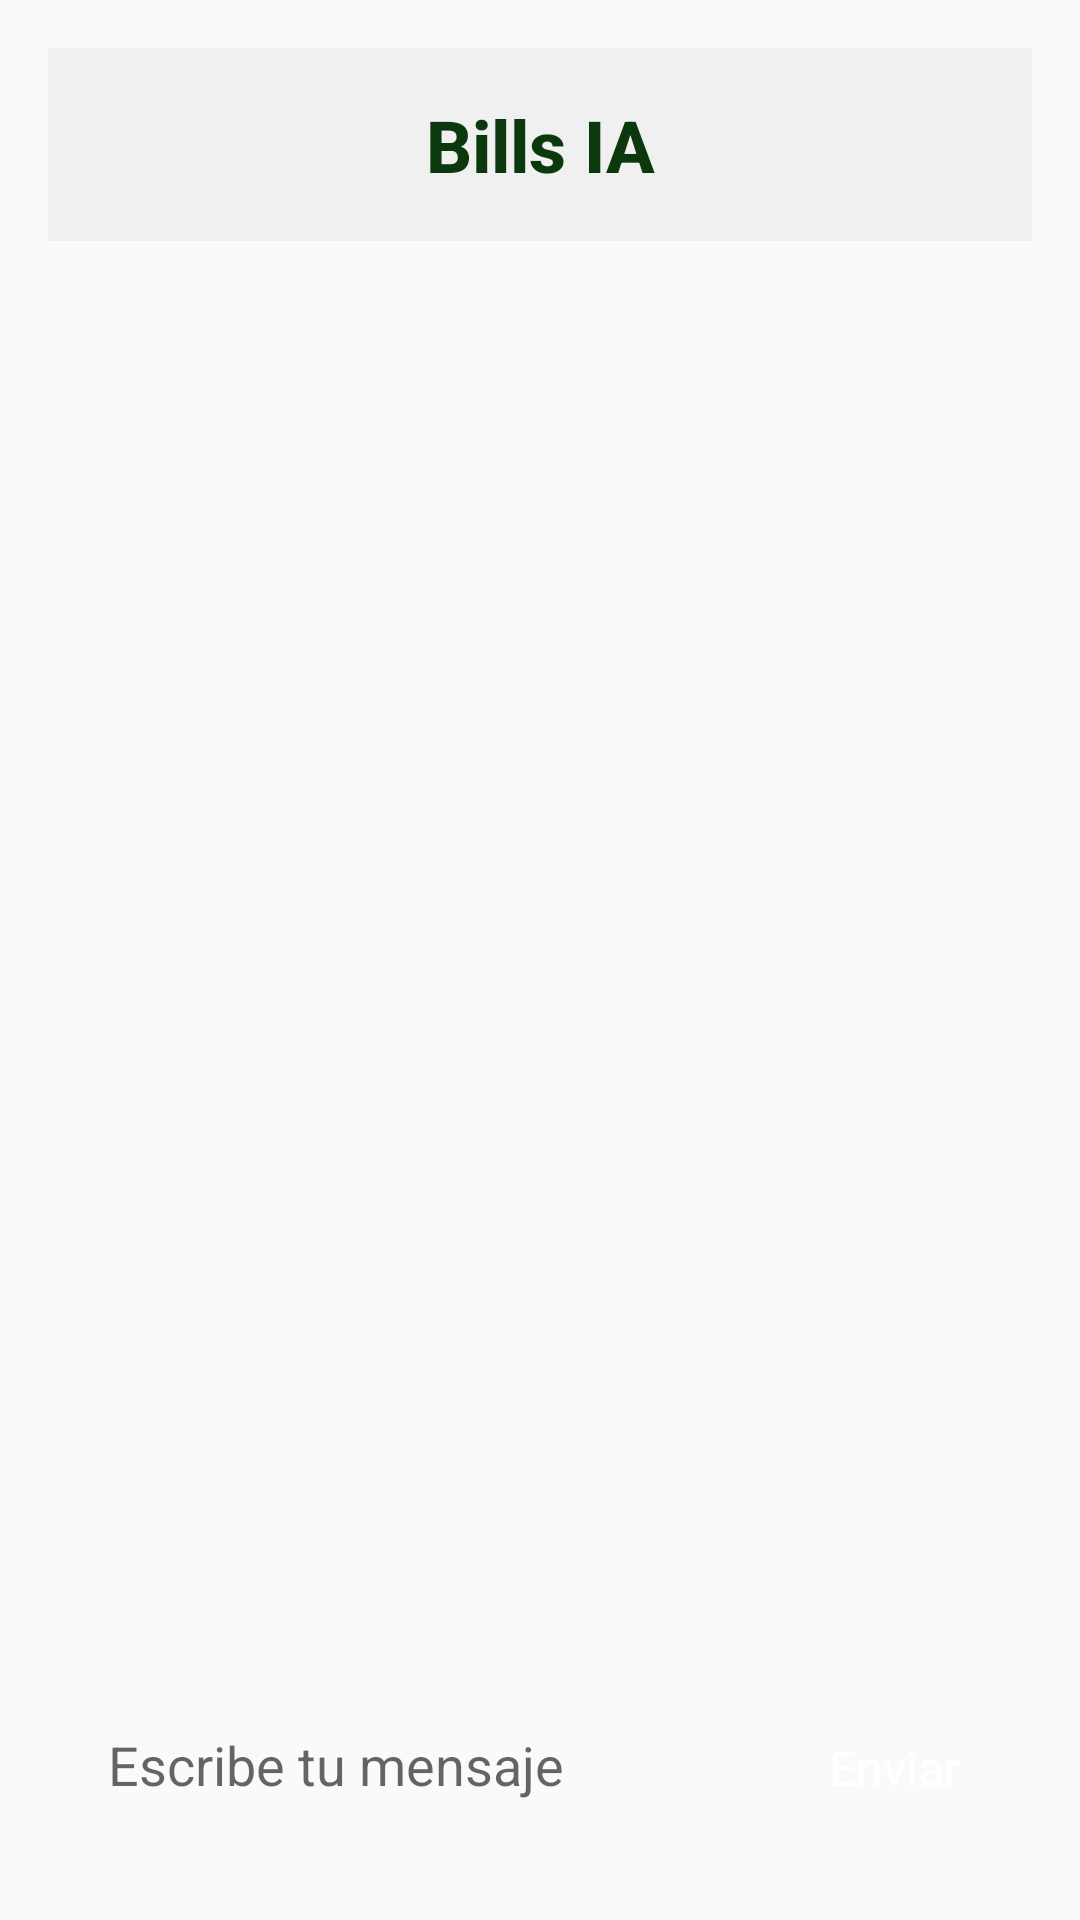

This screen was rendered from an Android layout file. Write that file and the resources it references.
<!-- AndroidManifest.xml: application theme Theme.BillsIA -->
<!-- res/layout/fragment_chatbot.xml -->
<androidx.constraintlayout.widget.ConstraintLayout xmlns:android="http://schemas.android.com/apk/res/android"
    android:layout_width="match_parent"
    android:layout_height="match_parent"
    xmlns:app="http://schemas.android.com/apk/res-auto"
    android:padding="16dp">

    <TextView
        android:id="@+id/tituloApp"
        android:layout_width="0dp"
        android:layout_height="wrap_content"
        android:text="Bills IA"
        android:textSize="24sp"
        android:textStyle="bold"
        android:fontFamily="sans-serif-medium"
        android:textColor="#0C380E"
        android:textAlignment="center"
        android:gravity="center"
        android:padding="16dp"
        android:background="#F0F0F0"
        app:layout_constraintTop_toTopOf="parent"
        app:layout_constraintStart_toStartOf="parent"
        app:layout_constraintEnd_toEndOf="parent" />


    
    <androidx.recyclerview.widget.RecyclerView
        android:id="@+id/recyclerChat"
        android:layout_width="0dp"
        android:layout_height="0dp"
        android:layout_marginBottom="10dp"
        android:layout_marginTop="16dp"
        app:layout_constraintTop_toBottomOf="@id/tituloApp"
        app:layout_constraintBottom_toTopOf="@+id/inputLayout"
        app:layout_constraintStart_toStartOf="parent"
        app:layout_constraintEnd_toEndOf="parent" />

    
    <LinearLayout
        android:id="@+id/inputLayout"
        android:layout_width="0dp"
        android:layout_height="wrap_content"
        android:orientation="horizontal"
        app:layout_constraintBottom_toBottomOf="parent"
        app:layout_constraintEnd_toEndOf="parent"
        app:layout_constraintStart_toStartOf="parent"
        android:padding="8dp">

        <EditText
            android:id="@+id/inputTexto"
            android:layout_width="0dp"
            android:layout_height="wrap_content"
            android:layout_weight="1"
            android:hint="Escribe tu mensaje"
            android:background="@drawable/rounded_edittext"
            android:padding="12dp"
            android:maxLines="5"
            android:scrollbars="vertical"/>

        <TextView
            android:id="@+id/btnEnviar"
            android:layout_width="wrap_content"
            android:layout_height="wrap_content"
            android:text="Enviar"
            android:textSize="16sp"
            android:padding="16dp"
            android:textColor="#FFFFFF"
            android:background="@drawable/rounded_button"
            android:gravity="center"/>
    </LinearLayout>

</androidx.constraintlayout.widget.ConstraintLayout>
<!-- resources referenced by this layout -->
<resources>
  <style name="Theme.BillsIA" parent="Theme.AppCompat.Light.NoActionBar" />
</resources>
